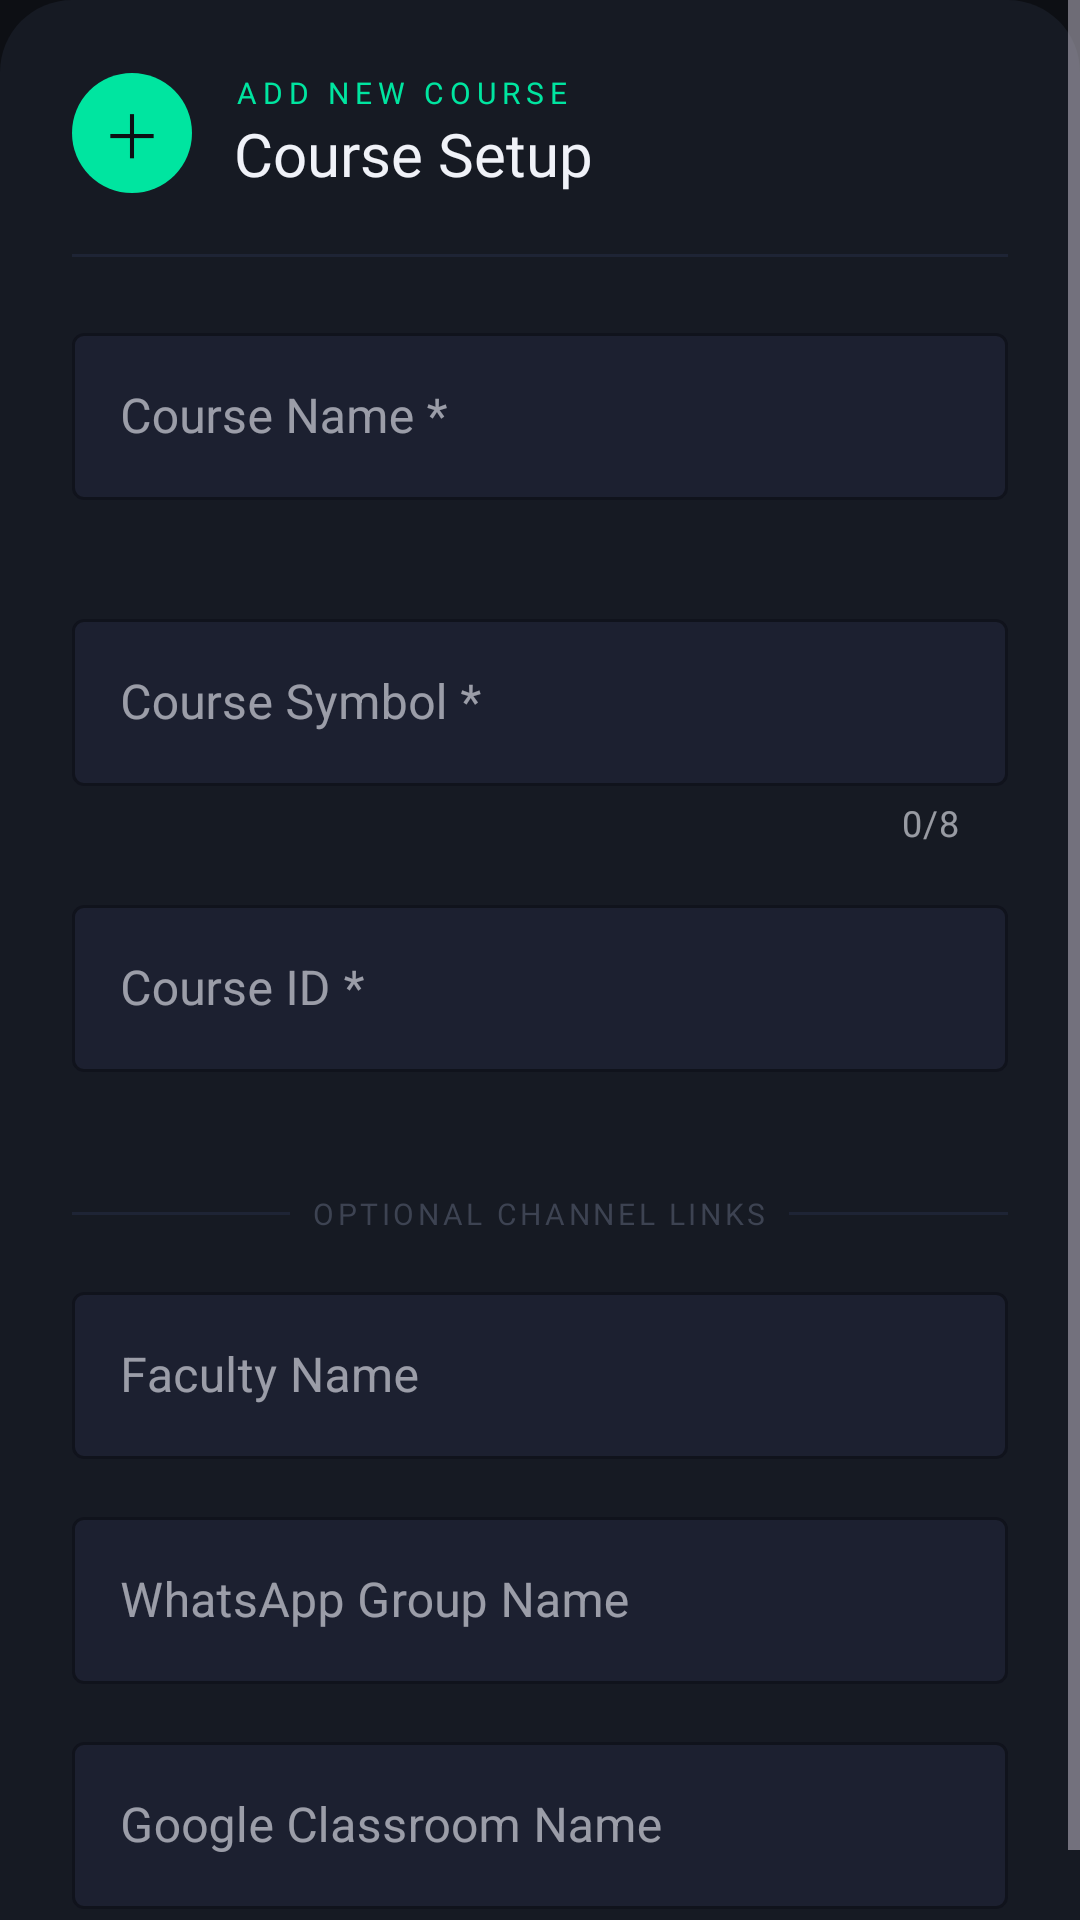

Here is an Android app screen rendered from its layout file. Give the layout XML and the strings, colors and styles it references.
<!-- AndroidManifest.xml: application theme Theme.NotificationHQ -->
<!-- res/layout/dialog_add_course.xml -->
<?xml version="1.0" encoding="utf-8"?>
<ScrollView
    xmlns:android="http://schemas.android.com/apk/res/android"
    xmlns:app="http://schemas.android.com/apk/res-auto"
    android:layout_width="match_parent"
    android:layout_height="wrap_content">

    <LinearLayout
        android:layout_width="match_parent"
        android:layout_height="wrap_content"
        android:orientation="vertical"
        android:padding="24dp"
        android:background="@drawable/dialog_bg">

        
        <LinearLayout
            android:layout_width="match_parent"
            android:layout_height="wrap_content"
            android:orientation="horizontal"
            android:gravity="center_vertical"
            android:layout_marginBottom="4dp">

            <TextView
                android:layout_width="40dp"
                android:layout_height="40dp"
                android:gravity="center"
                android:text="＋"
                android:textSize="20sp"
                android:textColor="@color/bg_deep"
                android:background="@drawable/icon_circle_green"
                android:layout_marginEnd="14dp" />

            <LinearLayout
                android:layout_width="0dp"
                android:layout_height="wrap_content"
                android:layout_weight="1"
                android:orientation="vertical">

                <TextView
                    android:layout_width="wrap_content"
                    android:layout_height="wrap_content"
                    android:text="ADD NEW COURSE"
                    android:textColor="@color/accent_green"
                    android:textSize="10sp"
                    android:letterSpacing="0.2"
                    android:fontFamily="@font/mono_font" />

                <TextView
                    android:layout_width="wrap_content"
                    android:layout_height="wrap_content"
                    android:text="Course Setup"
                    android:textSize="20sp"
                    android:fontFamily="@font/display_font"
                    android:textColor="@color/text_primary" />

            </LinearLayout>

        </LinearLayout>

        
        <View
            android:layout_width="match_parent"
            android:layout_height="1dp"
            android:background="@color/divider_color"
            android:layout_marginTop="16dp"
            android:layout_marginBottom="20dp" />

        
        <com.google.android.material.textfield.TextInputLayout
            android:id="@+id/tilCourseName"
            style="@style/Widget.MaterialComponents.TextInputLayout.OutlinedBox"
            android:layout_width="match_parent"
            android:layout_height="wrap_content"
            android:layout_marginBottom="14dp"
            android:hint="Course Name *"
            app:boxStrokeColor="@color/accent_green"
            app:boxBackgroundColor="@color/input_bg"
            app:hintTextColor="@color/accent_green"
            app:errorEnabled="true">

            <com.google.android.material.textfield.TextInputEditText
                android:id="@+id/etCourseName"
                android:layout_width="match_parent"
                android:layout_height="wrap_content"
                android:textColor="@color/text_primary"
                android:inputType="textCapWords"
                android:imeOptions="actionNext" />

        </com.google.android.material.textfield.TextInputLayout>

        
        <com.google.android.material.textfield.TextInputLayout
            android:id="@+id/tilCourseSymbol"
            style="@style/Widget.MaterialComponents.TextInputLayout.OutlinedBox"
            android:layout_width="match_parent"
            android:layout_height="wrap_content"
            android:layout_marginBottom="14dp"
            android:hint="Course Symbol *"
            app:boxStrokeColor="@color/accent_green"
            app:boxBackgroundColor="@color/input_bg"
            app:hintTextColor="@color/accent_green"
            app:counterEnabled="true"
            app:counterMaxLength="8"
            app:errorEnabled="true">

            <com.google.android.material.textfield.TextInputEditText
                android:id="@+id/etCourseSymbol"
                android:layout_width="match_parent"
                android:layout_height="wrap_content"
                android:textColor="@color/text_primary"
                android:inputType="textCapCharacters"
                android:maxLength="8"
                android:imeOptions="actionNext" />

        </com.google.android.material.textfield.TextInputLayout>

        
        <com.google.android.material.textfield.TextInputLayout
            android:id="@+id/tilCourseId"
            style="@style/Widget.MaterialComponents.TextInputLayout.OutlinedBox"
            android:layout_width="match_parent"
            android:layout_height="wrap_content"
            android:layout_marginBottom="20dp"
            android:hint="Course ID * "
            app:boxStrokeColor="@color/accent_green"
            app:boxBackgroundColor="@color/input_bg"
            app:hintTextColor="@color/accent_green"
            app:errorEnabled="true">

            <com.google.android.material.textfield.TextInputEditText
                android:id="@+id/etCourseId"
                android:layout_width="match_parent"
                android:layout_height="wrap_content"
                android:textColor="@color/text_primary"
                android:inputType="textCapCharacters"
                android:imeOptions="actionNext" />

        </com.google.android.material.textfield.TextInputLayout>

        
        <LinearLayout
            android:layout_width="match_parent"
            android:layout_height="wrap_content"
            android:orientation="horizontal"
            android:gravity="center_vertical"
            android:layout_marginBottom="14dp">

            <View
                android:layout_width="0dp"
                android:layout_height="1dp"
                android:layout_weight="1"
                android:background="@color/divider_color" />

            <TextView
                android:layout_width="wrap_content"
                android:layout_height="wrap_content"
                android:text="  OPTIONAL CHANNEL LINKS  "
                android:textSize="10sp"
                android:textColor="@color/text_hint"
                android:letterSpacing="0.12"
                android:fontFamily="@font/mono_font" />

            <View
                android:layout_width="0dp"
                android:layout_height="1dp"
                android:layout_weight="1"
                android:background="@color/divider_color" />

        </LinearLayout>

        
        <com.google.android.material.textfield.TextInputLayout
            android:id="@+id/tilFacultyName"
            style="@style/Widget.MaterialComponents.TextInputLayout.OutlinedBox"
            android:layout_width="match_parent"
            android:layout_height="wrap_content"
            android:layout_marginBottom="14dp"
            android:hint="Faculty Name"
            app:boxStrokeColor="@color/accent_green"
            app:boxBackgroundColor="@color/input_bg"
            app:hintTextColor="@color/text_muted">

            <com.google.android.material.textfield.TextInputEditText
                android:id="@+id/etFacultyName"
                android:layout_width="match_parent"
                android:layout_height="wrap_content"
                android:textColor="@color/text_primary"
                android:inputType="textPersonName"
                android:imeOptions="actionNext" />

        </com.google.android.material.textfield.TextInputLayout>

        
        <com.google.android.material.textfield.TextInputLayout
            android:id="@+id/tilWhatsappGroup"
            style="@style/Widget.MaterialComponents.TextInputLayout.OutlinedBox"
            android:layout_width="match_parent"
            android:layout_height="wrap_content"
            android:layout_marginBottom="14dp"
            android:hint="WhatsApp Group Name"
            app:boxStrokeColor="@color/accent_green"
            app:boxBackgroundColor="@color/input_bg"
            app:hintTextColor="@color/text_muted">

            <com.google.android.material.textfield.TextInputEditText
                android:id="@+id/etWhatsappGroup"
                android:layout_width="match_parent"
                android:layout_height="wrap_content"
                android:textColor="@color/text_primary"
                android:inputType="text"
                android:imeOptions="actionNext" />

        </com.google.android.material.textfield.TextInputLayout>

        
        <com.google.android.material.textfield.TextInputLayout
            android:id="@+id/tilClassroomName"
            style="@style/Widget.MaterialComponents.TextInputLayout.OutlinedBox"
            android:layout_width="match_parent"
            android:layout_height="wrap_content"
            android:layout_marginBottom="4dp"
            android:hint="Google Classroom Name"
            app:boxStrokeColor="@color/accent_green"
            app:boxBackgroundColor="@color/input_bg"
            app:hintTextColor="@color/text_muted">

            <com.google.android.material.textfield.TextInputEditText
                android:id="@+id/etClassroomName"
                android:layout_width="match_parent"
                android:layout_height="wrap_content"
                android:textColor="@color/text_primary"
                android:inputType="text"
                android:imeOptions="actionDone" />

        </com.google.android.material.textfield.TextInputLayout>

    </LinearLayout>
</ScrollView>
<!-- resources referenced by this layout -->
<resources>
  <color name="accent_green">#00E5A0</color>
  <color name="bg_deep">#0D0F14</color>
  <color name="divider_color">#1E2435</color>
  <color name="input_bg">#1C2030</color>
  <color name="text_hint">#3D4352</color>
  <color name="text_muted">#6B7280</color>
  <color name="text_primary">#F0F2F8</color>
  <!-- drawable dialog_bg (drawable) -->
  <?xml version="1.0" encoding="utf-8"?>
  <shape xmlns:android="http://schemas.android.com/apk/res/android"
      android:shape="rectangle">
      <solid android:color="#161A23" />
      <corners android:radius="24dp" />
  </shape>
  <!-- drawable icon_circle_green (drawable) -->
  <?xml version="1.0" encoding="utf-8"?>
  <shape xmlns:android="http://schemas.android.com/apk/res/android"
      android:shape="oval">
      <solid android:color="#00E5A0" />
  </shape>
  <style name="Theme.NotificationHQ" parent="Theme.Material3.Dark.NoActionBar">
  
          <item name="colorPrimary">@color/accent_green</item>
          <item name="colorOnPrimary">@color/bg_deep</item>
          <item name="colorPrimaryContainer">#1A3D2E</item>
          <item name="colorOnPrimaryContainer">@color/accent_green</item>
  
          <item name="colorSecondary">@color/accent_blue</item>
          <item name="colorOnSecondary">@color/bg_deep</item>
  
          <item name="colorTertiary">@color/accent_amber</item>
          <item name="colorOnTertiary">@color/bg_deep</item>
  
          <item name="colorError">@color/accent_red</item>
          <item name="colorOnError">#FFFFFF</item>
  
          <item name="colorSurface">@color/card_bg</item>
          <item name="colorOnSurface">@color/text_primary</item>
          <item name="colorSurfaceVariant">#1C2030</item>
          <item name="colorOnSurfaceVariant">@color/text_muted</item>
  
          <item name="android:colorBackground">@color/bg_deep</item>
          <item name="colorOnBackground">@color/text_primary</item>
  
          <item name="colorOutline">@color/divider_color</item>
  
          <item name="android:windowBackground">@color/bg_deep</item>
          <item name="android:statusBarColor">@color/bg_deep</item>
          <item name="android:navigationBarColor">@color/bg_deep</item>
          <item name="android:windowLightStatusBar">false</item>
          <item name="android:windowLightNavigationBar">false</item>
  
          <item name="textInputStyle">@style/Widget.MaterialComponents.TextInputLayout.OutlinedBox</item>
  
          <item name="floatingActionButtonStyle">@style/FAB.NotificationHQ</item>
  
          <item name="tabStyle">@style/TabStyle.NotificationHQ</item>
  
      </style>
  <color name="accent_blue">#4D9EFF</color>
  <color name="accent_amber">#FFB340</color>
  <color name="accent_red">#FF4D6A</color>
  <color name="card_bg">#161A23</color>
  <style name="FAB.NotificationHQ" parent="Widget.Material3.FloatingActionButton.Primary">
          <item name="backgroundTint">@color/accent_green</item>
          <item name="tint">@color/bg_deep</item>
          <item name="elevation">12dp</item>
          <item name="android:stateListAnimator">@animator/fab_elevation_animator</item>
      </style>
  <style name="TabStyle.NotificationHQ" parent="Widget.Material3.TabLayout">
          <item name="tabIndicatorAnimationMode">elastic</item>
          <item name="tabIndicatorHeight">2dp</item>
          <item name="tabIndicatorFullWidth">false</item>
          <item name="tabIndicatorColor">@color/accent_green</item>
          <item name="tabSelectedTextColor">@color/accent_green</item>
          <item name="tabTextColor">@color/text_muted</item>
          <item name="tabRippleColor">@color/ripple_green</item>
      </style>
  <color name="ripple_green">#1A4D3A</color>
</resources>
